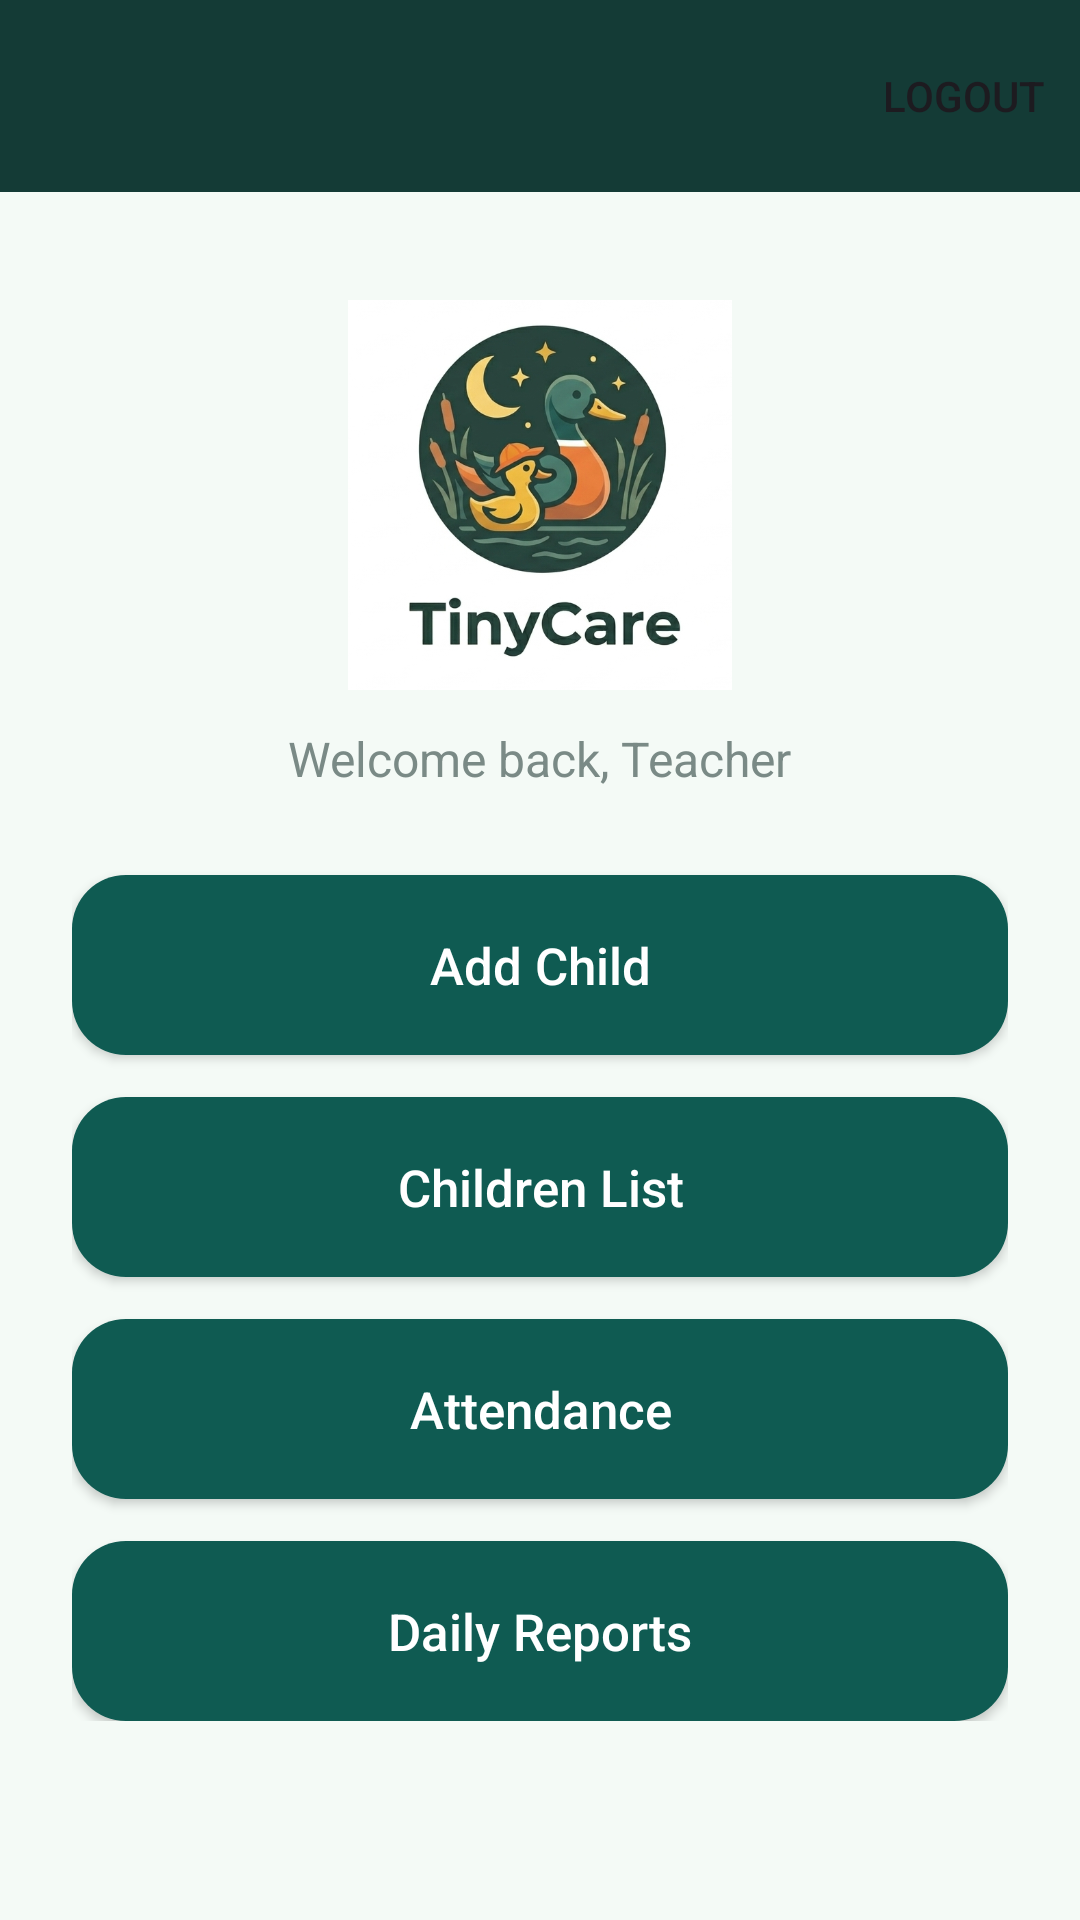

Here is an Android app screen rendered from its layout file. Give the layout XML and the strings, colors and styles it references.
<!-- AndroidManifest.xml: application theme Theme.TinyCare -->
<!-- res/layout/activity_dashboard.xml -->
<?xml version="1.0" encoding="utf-8"?>
<LinearLayout xmlns:android="http://schemas.android.com/apk/res/android"
    xmlns:app="http://schemas.android.com/apk/res-auto"
    android:id="@+id/main"
    android:layout_width="match_parent"
    android:layout_height="match_parent"
    android:orientation="vertical"
    android:background="@color/tinycare_bg">

    <com.google.android.material.appbar.MaterialToolbar
        android:id="@+id/topAppBar"
        android:layout_width="match_parent"
        android:layout_height="wrap_content"
        android:background="@color/tinycare_dark"
        android:title="TinyCare Dashboard"
        android:titleTextColor="@android:color/white"
        app:menu="@menu/toolbar_menu" />

    <ScrollView
        android:layout_width="match_parent"
        android:layout_height="match_parent">

        <LinearLayout
            android:layout_width="match_parent"
            android:layout_height="wrap_content"
            android:orientation="vertical"
            android:padding="24dp"
            android:gravity="center_horizontal">

            <ImageView
                android:layout_width="130dp"
                android:layout_height="130dp"
                android:src="@drawable/tinycare_logo"
                android:contentDescription="TinyCare Logo"
                android:layout_marginTop="12dp"
                android:layout_marginBottom="12dp" />

            <TextView
                android:layout_width="wrap_content"
                android:layout_height="wrap_content"
                android:text="Welcome back, Teacher"
                android:textSize="16sp"
                android:textColor="@color/tinycare_hint"
                android:layout_marginBottom="28dp" />

            <androidx.appcompat.widget.AppCompatButton
                android:id="@+id/addChildButton"
                android:layout_width="match_parent"
                android:layout_height="60dp"
                android:text="Add Child"
                android:textAllCaps="false"
                android:textSize="17sp"
                android:textColor="#FFFFFF"
                android:background="@drawable/button_background" />

            <androidx.appcompat.widget.AppCompatButton
                android:id="@+id/childrenButton"
                android:layout_width="match_parent"
                android:layout_height="60dp"
                android:text="Children List"
                android:textAllCaps="false"
                android:textSize="17sp"
                android:textColor="#FFFFFF"
                android:background="@drawable/button_background"
                android:layout_marginTop="14dp" />

            <androidx.appcompat.widget.AppCompatButton
                android:id="@+id/attendanceButton"
                android:layout_width="match_parent"
                android:layout_height="60dp"
                android:text="Attendance"
                android:textAllCaps="false"
                android:textSize="17sp"
                android:textColor="#FFFFFF"
                android:background="@drawable/button_background"
                android:layout_marginTop="14dp" />

            <androidx.appcompat.widget.AppCompatButton
                android:id="@+id/reportsButton"
                android:layout_width="match_parent"
                android:layout_height="60dp"
                android:text="Daily Reports"
                android:textAllCaps="false"
                android:textSize="17sp"
                android:textColor="#FFFFFF"
                android:background="@drawable/button_background"
                android:layout_marginTop="14dp" />

        </LinearLayout>

    </ScrollView>

</LinearLayout>
<!-- resources referenced by this layout -->
<resources>
  <color name="tinycare_bg">#F4FAF6</color>
  <color name="tinycare_dark">#143B36</color>
  <color name="tinycare_hint">#7A8A86</color>
  <!-- drawable button_background (drawable) -->
  <?xml version="1.0" encoding="utf-8"?>
  <shape xmlns:android="http://schemas.android.com/apk/res/android">
  
      <solid android:color="#0F5B52"/>
  
      <corners android:radius="18dp"/>
  
  </shape>
  <!-- drawable tinycare_logo: png bitmap (drawable, 222431 bytes) -->
  <style name="Theme.TinyCare" parent="Base.Theme.TinyCare" />
  <style name="Base.Theme.TinyCare" parent="Theme.Material3.DayNight.NoActionBar">
          
          
      </style>
</resources>
